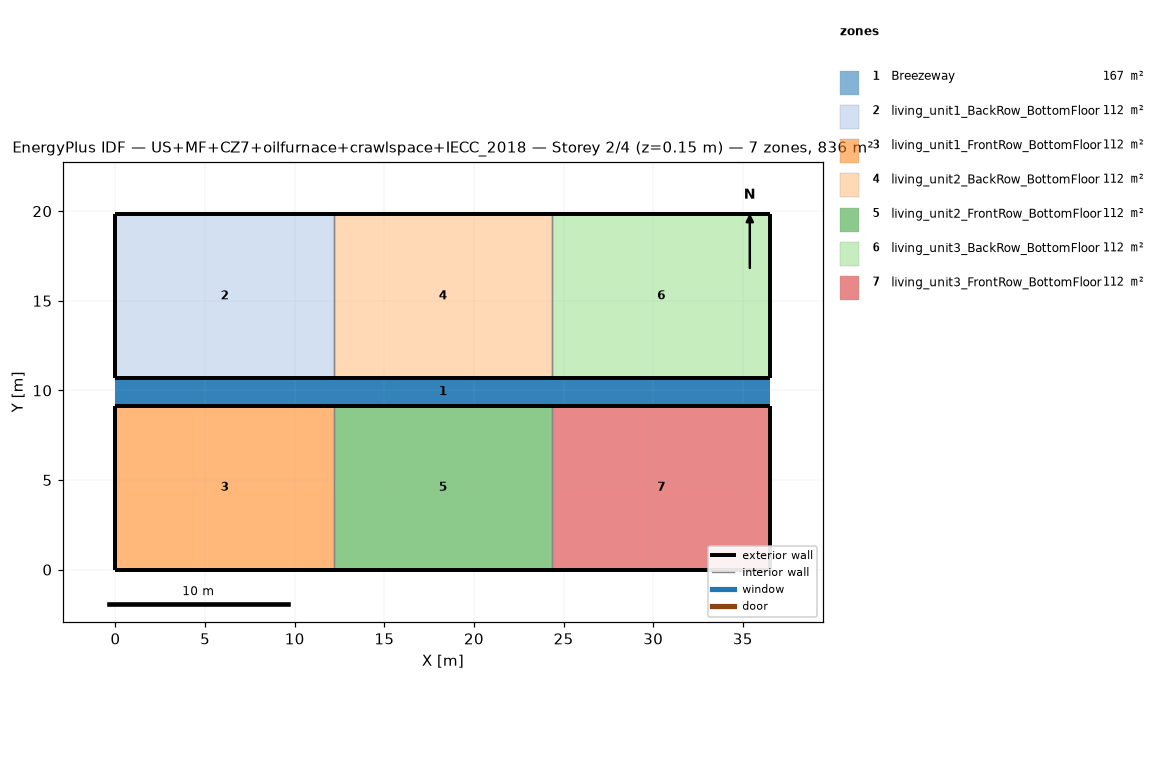
=== STOREY PLAN SPEC (per zone: floor XY polygon, exterior-wall plan segments, windows/doors) ===
zone 1: Breezeway  (167.0 m²)
  floor: (36.54, 9.16) (0.00, 9.16) (0.00, 10.68) (36.54, 10.68)
  floor: (36.54, 9.16) (0.00, 9.16) (0.00, 10.68) (36.54, 10.68)
  floor: (36.54, 9.16) (0.00, 9.16) (0.00, 10.68) (36.54, 10.68)
zone 2: living_unit1_BackRow_BottomFloor  (111.5 m²)
  floor: (12.18, 10.68) (0.00, 10.68) (0.00, 19.84) (12.18, 19.84)
  exterior wall: (0.00, 10.68) – (12.18, 10.68)  [12.2 m]
  exterior wall: (12.18, 19.84) – (0.00, 19.84)  [12.2 m]
  exterior wall: (0.00, 19.84) – (0.00, 10.68)  [9.2 m]
  interior walls: 1
zone 3: living_unit1_FrontRow_BottomFloor  (111.5 m²)
  floor: (12.18, 0.00) (0.00, 0.00) (0.00, 9.16) (12.18, 9.16)
  exterior wall: (0.00, 0.00) – (12.18, 0.00)  [12.2 m]
  exterior wall: (12.18, 9.16) – (0.00, 9.16)  [12.2 m]
  exterior wall: (0.00, 9.16) – (0.00, 0.00)  [9.2 m]
  interior walls: 1
zone 4: living_unit2_BackRow_BottomFloor  (111.5 m²)
  floor: (24.36, 10.68) (12.18, 10.68) (12.18, 19.84) (24.36, 19.84)
  exterior wall: (12.18, 10.68) – (24.36, 10.68)  [12.2 m]
  exterior wall: (24.36, 19.84) – (12.18, 19.84)  [12.2 m]
  interior walls: 2
zone 5: living_unit2_FrontRow_BottomFloor  (111.5 m²)
  floor: (24.36, 0.00) (12.18, 0.00) (12.18, 9.16) (24.36, 9.16)
  exterior wall: (12.18, 0.00) – (24.36, 0.00)  [12.2 m]
  exterior wall: (24.36, 9.16) – (12.18, 9.16)  [12.2 m]
  interior walls: 2
zone 6: living_unit3_BackRow_BottomFloor  (111.5 m²)
  floor: (36.54, 10.68) (24.36, 10.68) (24.36, 19.84) (36.54, 19.84)
  exterior wall: (24.36, 10.68) – (36.54, 10.68)  [12.2 m]
  exterior wall: (36.54, 10.68) – (36.54, 19.84)  [9.2 m]
  exterior wall: (36.54, 19.84) – (24.36, 19.84)  [12.2 m]
  interior walls: 1
zone 7: living_unit3_FrontRow_BottomFloor  (111.5 m²)
  floor: (36.54, 0.00) (24.36, 0.00) (24.36, 9.16) (36.54, 9.16)
  exterior wall: (24.36, 0.00) – (36.54, 0.00)  [12.2 m]
  exterior wall: (36.54, 0.00) – (36.54, 9.16)  [9.2 m]
  exterior wall: (36.54, 9.16) – (24.36, 9.16)  [12.2 m]
  interior walls: 1

=== DERIVED (storey summary) ===
Building: US+MF+CZ7+oilfurnace+crawlspace+IECC_2018
Storey: 2 of 4  (floor level z = 0.15 m)
Storey gross floor area: 836.2 m²
Zones on this storey: 7
  - Breezeway: floor 167.0 m²
  - living_unit1_BackRow_BottomFloor: floor 111.5 m²; exterior wall 33.5 m (86.9 m²); WWR 0.0%
  - living_unit1_FrontRow_BottomFloor: floor 111.5 m²; exterior wall 33.5 m (86.9 m²); WWR 0.0%
  - living_unit2_BackRow_BottomFloor: floor 111.5 m²; exterior wall 24.4 m (63.1 m²); WWR 0.0%
  - living_unit2_FrontRow_BottomFloor: floor 111.5 m²; exterior wall 24.4 m (63.1 m²); WWR 0.0%
  - living_unit3_BackRow_BottomFloor: floor 111.5 m²; exterior wall 33.5 m (86.9 m²); WWR 0.0%
  - living_unit3_FrontRow_BottomFloor: floor 111.5 m²; exterior wall 33.5 m (86.9 m²); WWR 0.0%
Zone adjacency (shared interzone walls):
  - living_unit1_BackRow_BottomFloor ↔ living_unit2_BackRow_BottomFloor
  - living_unit1_FrontRow_BottomFloor ↔ living_unit2_FrontRow_BottomFloor
  - living_unit2_BackRow_BottomFloor ↔ living_unit3_BackRow_BottomFloor
  - living_unit2_FrontRow_BottomFloor ↔ living_unit3_FrontRow_BottomFloor